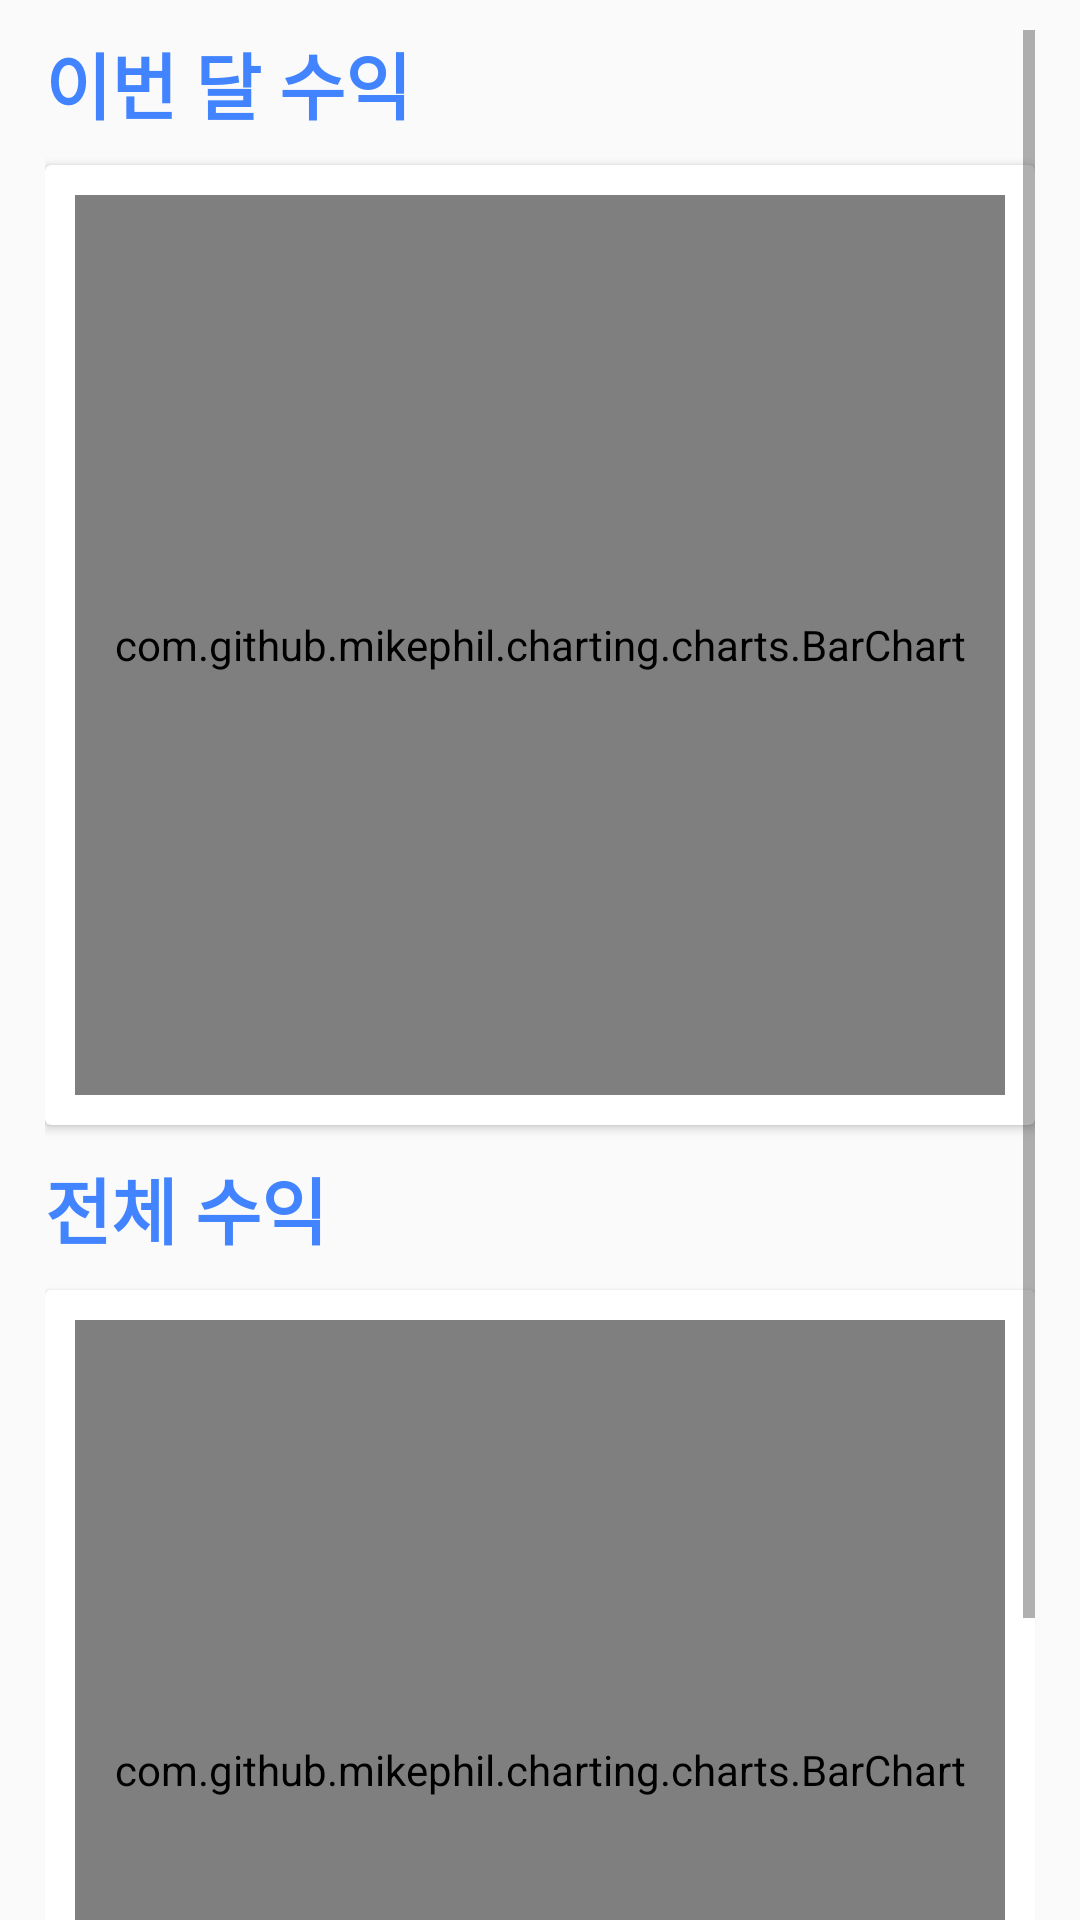

The Android layout XML behind this screen, and the referenced resources:
<!-- AndroidManifest.xml: application theme AppTheme -->
<!-- res/layout/fragment_benefit.xml -->
<?xml version="1.0" encoding="utf-8"?>
<LinearLayout xmlns:android="http://schemas.android.com/apk/res/android"
    xmlns:tools="http://schemas.android.com/tools"
    android:layout_width="match_parent"
    android:layout_height="match_parent"
    android:orientation="vertical"
    tools:context=".Fragments.BenefitFragment">

    <ScrollView
        android:layout_width="match_parent"
        android:layout_height="match_parent"
        android:layout_marginHorizontal="15dp"
        android:layout_marginTop="10dp">

        <LinearLayout
            android:layout_width="match_parent"
            android:layout_height="wrap_content"
            android:orientation="vertical">

            <TextView
                android:layout_width="wrap_content"
                android:layout_height="wrap_content"
                android:text="@string/month_benefit"
                android:textColor="@color/colorPrimary"
                android:textSize="24sp"
                android:textStyle="bold" />

            <androidx.cardview.widget.CardView
                android:layout_marginTop="10dp"
                android:layout_width="match_parent"
                android:layout_height="wrap_content">

                <com.github.mikephil.charting.charts.BarChart
                    android:layout_margin="10dp"
                    android:id="@+id/benefit_chart_month"
                    android:layout_width="match_parent"
                    android:layout_height="300dp" />
            </androidx.cardview.widget.CardView>

            <TextView
                android:layout_marginTop="10dp"
                android:layout_width="wrap_content"
                android:layout_height="wrap_content"
                android:text="@string/total_benefit"
                android:textColor="@color/colorPrimary"
                android:textSize="24sp"
                android:textStyle="bold" />

            <androidx.cardview.widget.CardView
                android:layout_marginBottom="10dp"
                android:layout_marginTop="10dp"
                android:layout_width="match_parent"
                android:layout_height="wrap_content">

                <com.github.mikephil.charting.charts.BarChart
                    android:layout_margin="10dp"
                    android:id="@+id/benefit_chart_total"
                    android:layout_width="match_parent"
                    android:layout_height="300dp" />
            </androidx.cardview.widget.CardView>

        </LinearLayout>
    </ScrollView>

</LinearLayout>
<!-- resources referenced by this layout -->
<resources>
  <color name="colorPrimary">#4284FF</color>
  <string name="month_benefit">이번 달 수익</string>
  <string name="total_benefit">전체 수익</string>
  <style name="AppTheme" parent="Theme.AppCompat.Light.DarkActionBar">
          
          <item name="colorPrimary">@color/colorPrimary</item>
          <item name="colorPrimaryDark">@color/colorPrimaryDark</item>
          <item name="colorAccent">@color/colorAccent</item>
          
          
  
      </style>
  <color name="colorPrimaryDark">#578aba</color>
  <color name="colorAccent">#ffcc00</color>
</resources>
